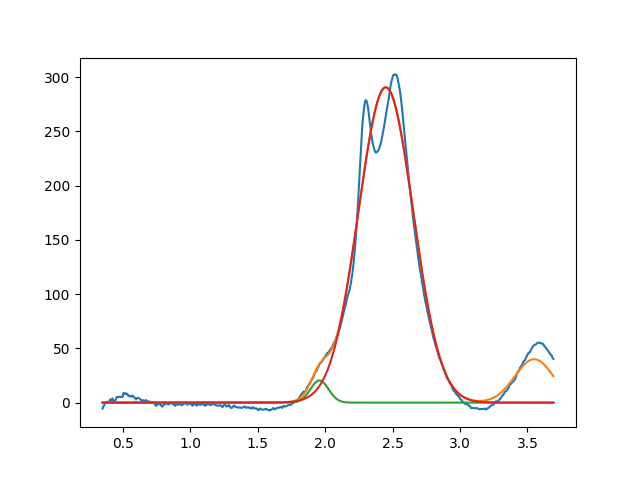

The data file committed next to this chart (first rows):
1.958024163004502993e+00, 2.042671288240151029e+01, 1.578727271329808668e-01, 9.999999999999998890e-01
2.449762299834536527e+00, 2.905708534363321291e+02, 4.775119762931555045e-01, 9.999999999999998890e-01
3.549999999999999378e+00, 3.999999999999999289e+01, 3.375021031090738033e-01, 9.999999999999998890e-01
